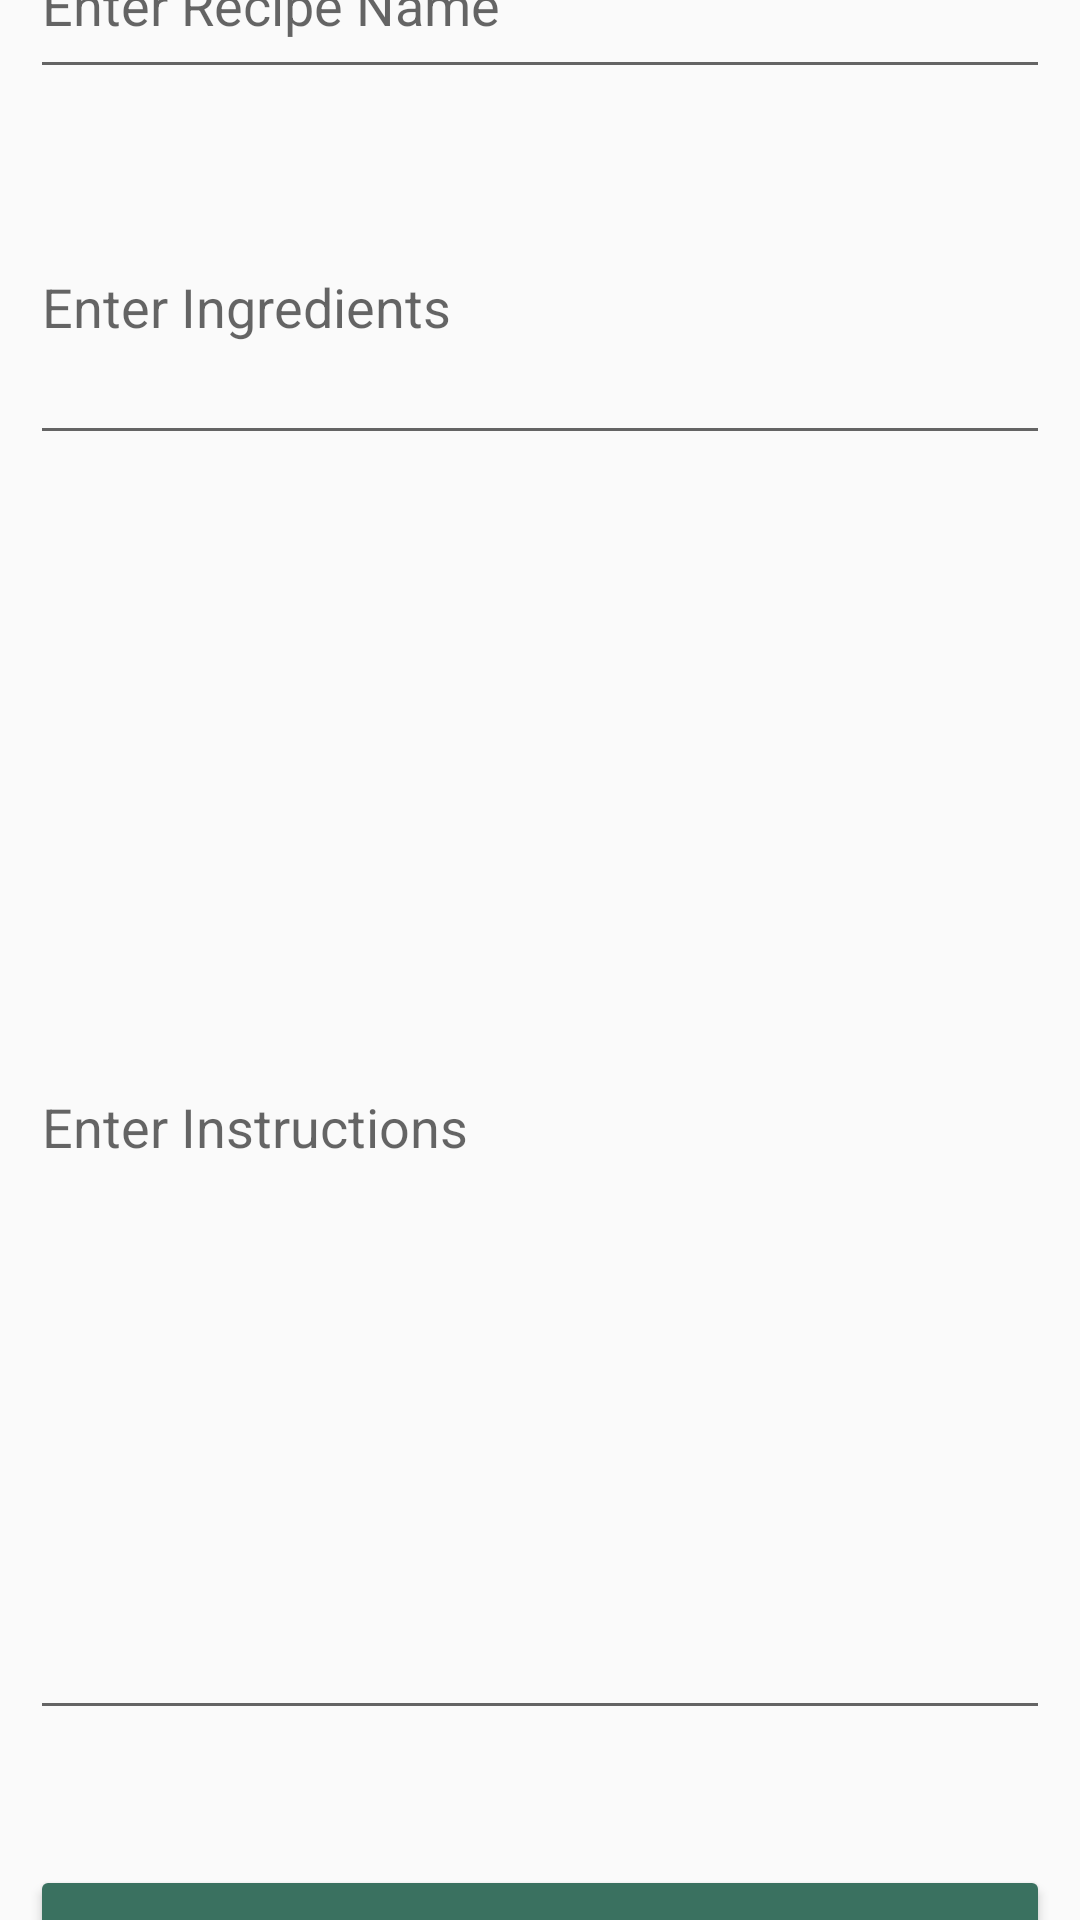

The Android layout XML behind this screen, and the referenced resources:
<!-- AndroidManifest.xml: application theme Theme.MyTest2 -->
<!-- res/layout/activity_add_recipe.xml -->
<?xml version="1.0" encoding="utf-8"?>
<RelativeLayout xmlns:android="http://schemas.android.com/apk/res/android"
    xmlns:tools="http://schemas.android.com/tools"
    android:layout_width="match_parent"
    android:layout_height="match_parent"
    android:background="@drawable/western_food_bck_img"
    android:gravity="center"
    tools:context=".AddRecipe">

    
    <EditText
        android:id="@+id/idEdtRecipeName"
        android:layout_width="385dp"
        android:layout_height="59dp"
        android:layout_centerHorizontal="true"
        android:layout_marginStart="10dp"
        android:layout_marginTop="10dp"
        android:layout_marginEnd="10dp"
        android:layout_marginBottom="10dp"
        android:hint="Enter Recipe Name"
        android:importantForAutofill="no"
        android:inputType="text" />

    
    <EditText
        android:id="@+id/idEdtIngredients"
        android:layout_width="387dp"
        android:layout_height="102dp"
        android:layout_below="@id/idEdtRecipeName"
        android:layout_marginStart="10dp"
        android:layout_marginTop="10dp"
        android:layout_marginEnd="10dp"
        android:layout_marginBottom="10dp"
        android:hint="Enter Ingredients"
        android:importantForAutofill="no"
        android:inputType="text" />

    
    <EditText
        android:id="@+id/idEdtInstructions"
        android:layout_width="match_parent"
        android:layout_height="405dp"
        android:layout_below="@id/idEdtIngredients"
        android:layout_marginStart="10dp"
        android:layout_marginTop="10dp"
        android:layout_marginEnd="10dp"
        android:layout_marginBottom="10dp"
        android:hint="Enter Instructions"
        android:inputType="text" />

    
    <Button
        android:id="@+id/idBtnSendData"
        android:layout_width="match_parent"
        android:layout_height="wrap_content"
        android:layout_below="@id/idEdtInstructions"
        android:layout_marginStart="10dp"
        android:layout_marginTop="35dp"
        android:layout_marginEnd="10dp"
        android:layout_marginBottom="10dp"
        android:backgroundTint="@color/heartGreen"
        android:text="Add Recipe"
        android:textAllCaps="false" />

</RelativeLayout>
<!-- resources referenced by this layout -->
<resources>
  <color name="heartGreen">#3A7160</color>
  <style name="Theme.MyTest2" parent="Theme.AppCompat.Light.NoActionBar">
          
          <item name="colorPrimary">@color/purple_500</item>
          <item name="colorPrimaryVariant">@color/purple_700</item>
          <item name="colorOnPrimary">@color/white</item>
          
          <item name="colorSecondary">@color/teal_200</item>
          <item name="colorSecondaryVariant">@color/teal_700</item>
          <item name="colorOnSecondary">@color/black</item>
          
          <item name="android:statusBarColor">?attr/colorPrimaryVariant</item>
          
      </style>
  <color name="purple_500">#FF6200EE</color>
  <color name="purple_700">#FF3700B3</color>
  <color name="white">#FFFFFFFF</color>
  <color name="teal_200">#FF03DAC5</color>
  <color name="teal_700">#FF018786</color>
  <color name="black">#FF000000</color>
</resources>
